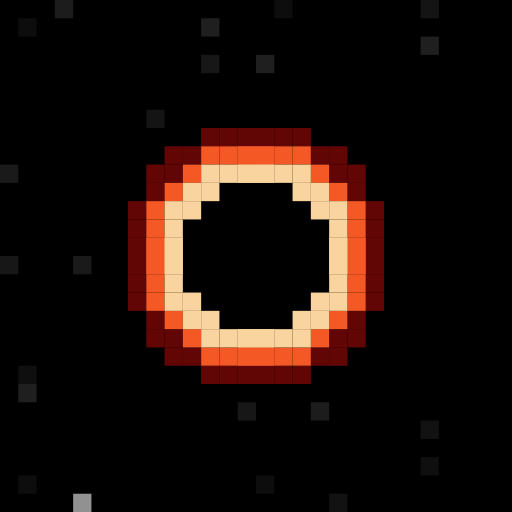
t = 0.00 s
t = 0.60 s: frame unchanged from t = 0.00 s, image omitted
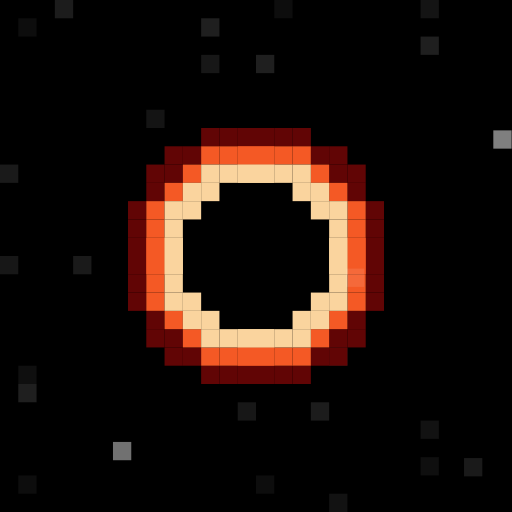
t = 1.37 s
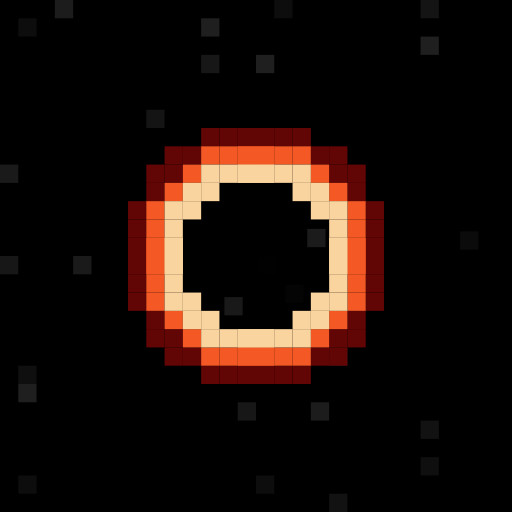
t = 1.98 s
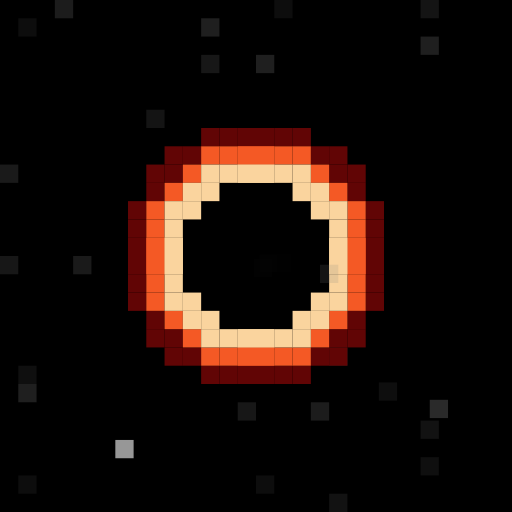
t = 2.60 s
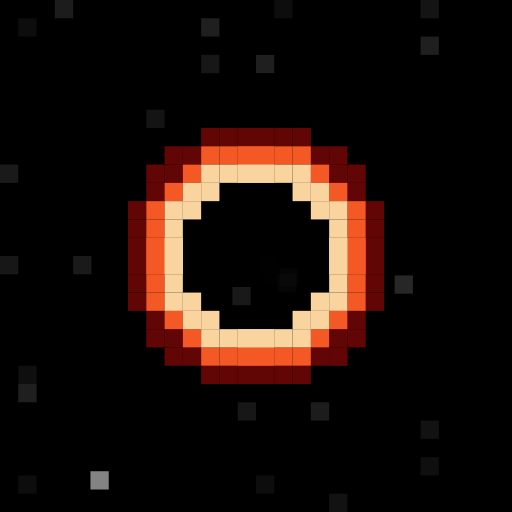
t = 3.24 s

The animated SVG that drew these frames (rendered in a browser with its animation timeline set to each time). Animation: 30 SMIL elements (animate=30); one cycle of 3.97 s, repeats indefinitely.

<svg xmlns="http://www.w3.org/2000/svg" viewBox="0 0 280 280" width="280" height="280">
  <defs>
    <g id="full">
      <g id="edge">
        <rect x="110" y="70" width="10" height="10" fill="hsl(0,90%,20%)"></rect>
        <rect x="120" y="70" width="10" height="10" fill="hsl(0,90%,20%)"></rect>
        <rect x="130" y="70" width="10" height="10" fill="hsl(0,90%,20%)"></rect>
        <rect x="140" y="70" width="10" height="10" fill="hsl(0,90%,20%)"></rect>
        <rect x="90" y="80" width="10" height="10" fill="hsl(0,90%,20%)"></rect>
        <rect x="100" y="80" width="10" height="10" fill="hsl(0,90%,20%)"></rect>
        <rect x="110" y="80" width="10" height="10" fill="hsl(15,90%,55%)"></rect>
        <rect x="120" y="80" width="10" height="10" fill="hsl(15,90%,55%)"></rect>
        <rect x="130" y="80" width="10" height="10" fill="hsl(15,90%,55%)"></rect>
        <rect x="140" y="80" width="10" height="10" fill="hsl(15,90%,55%)"></rect>
        <rect x="80" y="90" width="10" height="10" fill="hsl(0,90%,20%)"></rect>
        <rect x="90" y="90" width="10" height="10" fill="hsl(0,90%,20%)"></rect>
        <rect x="100" y="90" width="10" height="10" fill="hsl(15,90%,55%)"></rect>
        <rect x="110" y="90" width="10" height="10" fill="hsl(35,90%,80%)"></rect>
        <rect x="120" y="90" width="10" height="10" fill="hsl(35,90%,80%)"></rect>
        <rect x="130" y="90" width="10" height="10" fill="hsl(35,90%,80%)"></rect>
        <rect x="140" y="90" width="10" height="10" fill="hsl(35,90%,80%)"></rect>
        <rect x="80" y="100" width="10" height="10" fill="hsl(0,90%,20%)"></rect>
        <rect x="90" y="100" width="10" height="10" fill="hsl(15,90%,55%)"></rect>
        <rect x="100" y="100" width="10" height="10" fill="hsl(35,90%,80%)"></rect>
        <rect x="110" y="100" width="10" height="10" fill="hsl(35,90%,80%)"></rect>
        <rect x="70" y="110" width="10" height="10" fill="hsl(0,90%,20%)"></rect>
        <rect x="80" y="110" width="10" height="10" fill="hsl(15,90%,55%)"></rect>
        <rect x="90" y="110" width="10" height="10" fill="hsl(35,90%,80%)"></rect>
        <rect x="100" y="110" width="10" height="10" fill="hsl(35,90%,80%)"></rect>
        <rect x="70" y="120" width="10" height="10" fill="hsl(0,90%,20%)"></rect>
        <rect x="80" y="120" width="10" height="10" fill="hsl(15,90%,55%)"></rect>
        <rect x="90" y="120" width="10" height="10" fill="hsl(35,90%,80%)"></rect>
        <rect x="70" y="130" width="10" height="10" fill="hsl(0,90%,20%)"></rect>
        <rect x="80" y="130" width="10" height="10" fill="hsl(15,90%,55%)"></rect>
        <rect x="90" y="130" width="10" height="10" fill="hsl(35,90%,80%)"></rect>
        <rect x="70" y="140" width="10" height="10" fill="hsl(0,90%,20%)"></rect>
        <rect x="80" y="140" width="10" height="10" fill="hsl(15,90%,55%)"></rect>
        <rect x="90" y="140" width="10" height="10" fill="hsl(35,90%,80%)"></rect>
      </g>
      <use href="#edge" transform="scale(-1,1),translate(-280,0)"></use>
      <use href="#edge" transform="scale(1,-1),translate(0,-280)"></use>
      <use href="#edge" transform="scale(-1,-1),translate(-280,-280)"></use>
    </g>
  </defs>
  <rect x="0" y="0" width="280" height="280" fill="black"></rect>
  <g id="background">
    <rect x="230" y="0" width="10" height="10" fill="hsl(0,0%,8%)"></rect>
    <rect x="230" y="20" width="10" height="10" fill="hsl(0,0%,12%)"></rect>
    <rect x="230" y="250" width="10" height="10" fill="hsl(0,0%,6%)"></rect>
    <rect x="170" y="220" width="10" height="10" fill="hsl(0,0%,11%)"></rect>
    <rect x="230" y="230" width="10" height="10" fill="hsl(0,0%,7%)"></rect>
    <rect x="140" y="200" width="10" height="10" fill="hsl(0,0%,10%)"></rect>
    <rect x="140" y="90" width="10" height="10" fill="hsl(0,0%,11%)"></rect>
    <rect x="80" y="60" width="10" height="10" fill="hsl(0,0%,8%)"></rect>
    <rect x="90" y="120" width="10" height="10" fill="hsl(0,0%,8%)"></rect>
    <rect x="10" y="10" width="10" height="10" fill="hsl(0,0%,5%)"></rect>
    <rect x="120" y="90" width="10" height="10" fill="hsl(0,0%,11%)"></rect>
    <rect x="160" y="70" width="10" height="10" fill="hsl(0,0%,7%)"></rect>
    <rect x="10" y="200" width="10" height="10" fill="hsl(0,0%,6%)"></rect>
    <rect x="140" y="30" width="10" height="10" fill="hsl(0,0%,12%)"></rect>
    <rect x="140" y="260" width="10" height="10" fill="hsl(0,0%,5%)"></rect>
    <rect x="160" y="140" width="10" height="10" fill="hsl(0,0%,5%)"></rect>
    <rect x="10" y="210" width="10" height="10" fill="hsl(0,0%,12%)"></rect>
    <rect x="200" y="130" width="10" height="10" fill="hsl(0,0%,8%)"></rect>
    <rect x="150" y="0" width="10" height="10" fill="hsl(0,0%,5%)"></rect>
    <rect x="180" y="190" width="10" height="10" fill="hsl(0,0%,11%)"></rect>
    <rect x="110" y="30" width="10" height="10" fill="hsl(0,0%,9%)"></rect>
    <rect x="40" y="140" width="10" height="10" fill="hsl(0,0%,10%)"></rect>
    <rect x="180" y="270" width="10" height="10" fill="hsl(0,0%,7%)"></rect>
    <rect x="0" y="140" width="10" height="10" fill="hsl(0,0%,9%)"></rect>
    <rect x="30" y="0" width="10" height="10" fill="hsl(0,0%,11%)"></rect>
    <rect x="130" y="220" width="10" height="10" fill="hsl(0,0%,9%)"></rect>
    <rect x="90" y="160" width="10" height="10" fill="hsl(0,0%,6%)"></rect>
    <rect x="10" y="260" width="10" height="10" fill="hsl(0,0%,5%)"></rect>
    <rect x="0" y="90" width="10" height="10" fill="hsl(0,0%,10%)"></rect>
    <rect x="110" y="10" width="10" height="10" fill="hsl(0,0%,12%)"></rect>
  </g>
  <rect fill="black" x="100" y="100" width="80" height="80"></rect>
  <use href="#full"></use>
  <rect x="640" y="210" width="10" height="10" fill="hsl(0,0%,126%)">
    <animate attributeName="x" from="640" to="140" values="640;140" dur="2s" repeatCount="indefinite" begin="0.103s"
      calcMode="spline" keyTimes="0;1" keySplines="0.4,0,0.2,1"></animate>
    <animate attributeName="y" from="210" to="140" values="210;140" dur="2s" repeatCount="indefinite" begin="0.103s"
      calcMode="spline" keyTimes="0;1" keySplines="0.4,0,0.2,1"></animate>
    <animate attributeName="fill-opacity" from="1" to="0" values="1;0" dur="2s" repeatCount="indefinite" begin="0.103s"
      calcMode="spline" keyTimes="0;1" keySplines="0.4,0,0.2,1"></animate>
  </rect>
  <rect x="480" y="490" width="10" height="10" fill="hsl(0,0%,28%)">
    <animate attributeName="x" from="480" to="140" values="480;140" dur="2s" repeatCount="indefinite" begin="1.555s"
      calcMode="spline" keyTimes="0;1" keySplines="0.4,0,0.2,1"></animate>
    <animate attributeName="y" from="490" to="140" values="490;140" dur="2s" repeatCount="indefinite" begin="1.555s"
      calcMode="spline" keyTimes="0;1" keySplines="0.4,0,0.2,1"></animate>
    <animate attributeName="fill-opacity" from="1" to="0" values="1;0" dur="2s" repeatCount="indefinite" begin="1.555s"
      calcMode="spline" keyTimes="0;1" keySplines="0.4,0,0.2,1"></animate>
  </rect>
  <rect x="430" y="380" width="10" height="10" fill="hsl(0,0%,50%)">
    <animate attributeName="x" from="430" to="140" values="430;140" dur="2s" repeatCount="indefinite" begin="1.738s"
      calcMode="spline" keyTimes="0;1" keySplines="0.4,0,0.2,1"></animate>
    <animate attributeName="y" from="380" to="140" values="380;140" dur="2s" repeatCount="indefinite" begin="1.738s"
      calcMode="spline" keyTimes="0;1" keySplines="0.4,0,0.2,1"></animate>
    <animate attributeName="fill-opacity" from="1" to="0" values="1;0" dur="2s" repeatCount="indefinite" begin="1.738s"
      calcMode="spline" keyTimes="0;1" keySplines="0.4,0,0.2,1"></animate>
  </rect>
  <rect x="720" y="70" width="10" height="10" fill="hsl(0,0%,23%)">
    <animate attributeName="x" from="720" to="140" values="720;140" dur="2s" repeatCount="indefinite" begin="0.927s"
      calcMode="spline" keyTimes="0;1" keySplines="0.4,0,0.2,1"></animate>
    <animate attributeName="y" from="70" to="140" values="70;140" dur="2s" repeatCount="indefinite" begin="0.927s"
      calcMode="spline" keyTimes="0;1" keySplines="0.4,0,0.2,1"></animate>
    <animate attributeName="fill-opacity" from="1" to="0" values="1;0" dur="2s" repeatCount="indefinite" begin="0.927s"
      calcMode="spline" keyTimes="0;1" keySplines="0.4,0,0.2,1"></animate>
  </rect>
  <rect x="310" y="50" width="10" height="10" fill="hsl(0,0%,65%)">
    <animate attributeName="x" from="310" to="140" values="310;140" dur="2s" repeatCount="indefinite" begin="0.874s"
      calcMode="spline" keyTimes="0;1" keySplines="0.4,0,0.2,1"></animate>
    <animate attributeName="y" from="50" to="140" values="50;140" dur="2s" repeatCount="indefinite" begin="0.874s"
      calcMode="spline" keyTimes="0;1" keySplines="0.4,0,0.2,1"></animate>
    <animate attributeName="fill-opacity" from="1" to="0" values="1;0" dur="2s" repeatCount="indefinite" begin="0.874s"
      calcMode="spline" keyTimes="0;1" keySplines="0.4,0,0.2,1"></animate>
  </rect>
  <rect x="790" y="480" width="10" height="10" fill="hsl(0,0%,190%)">
    <animate attributeName="x" from="790" to="140" values="790;140" dur="2s" repeatCount="indefinite" begin="1.60s"
      calcMode="spline" keyTimes="0;1" keySplines="0.4,0,0.2,1"></animate>
    <animate attributeName="y" from="480" to="140" values="480;140" dur="2s" repeatCount="indefinite" begin="1.60s"
      calcMode="spline" keyTimes="0;1" keySplines="0.4,0,0.2,1"></animate>
    <animate attributeName="fill-opacity" from="1" to="0" values="1;0" dur="2s" repeatCount="indefinite" begin="1.60s"
      calcMode="spline" keyTimes="0;1" keySplines="0.4,0,0.2,1"></animate>
  </rect>
  <rect x="40" y="270" width="10" height="10" fill="hsl(0,0%,57%)">
    <animate attributeName="x" from="40" to="140" values="40;140" dur="2s" repeatCount="indefinite" begin="0.89s"
      calcMode="spline" keyTimes="0;1" keySplines="0.4,0,0.2,1"></animate>
    <animate attributeName="y" from="270" to="140" values="270;140" dur="2s" repeatCount="indefinite" begin="0.89s"
      calcMode="spline" keyTimes="0;1" keySplines="0.4,0,0.2,1"></animate>
    <animate attributeName="fill-opacity" from="1" to="0" values="1;0" dur="2s" repeatCount="indefinite" begin="0.89s"
      calcMode="spline" keyTimes="0;1" keySplines="0.4,0,0.2,1"></animate>
  </rect>
  <rect x="10" y="310" width="10" height="10" fill="hsl(0,0%,112%)">
    <animate attributeName="x" from="10" to="140" values="10;140" dur="2s" repeatCount="indefinite" begin="1.970s"
      calcMode="spline" keyTimes="0;1" keySplines="0.4,0,0.2,1"></animate>
    <animate attributeName="y" from="310" to="140" values="310;140" dur="2s" repeatCount="indefinite" begin="1.970s"
      calcMode="spline" keyTimes="0;1" keySplines="0.4,0,0.2,1"></animate>
    <animate attributeName="fill-opacity" from="1" to="0" values="1;0" dur="2s" repeatCount="indefinite" begin="1.970s"
      calcMode="spline" keyTimes="0;1" keySplines="0.4,0,0.2,1"></animate>
  </rect>
  <rect x="360" y="170" width="10" height="10" fill="hsl(0,0%,48%)">
    <animate attributeName="x" from="360" to="140" values="360;140" dur="2s" repeatCount="indefinite" begin="1.481s"
      calcMode="spline" keyTimes="0;1" keySplines="0.4,0,0.2,1"></animate>
    <animate attributeName="y" from="170" to="140" values="170;140" dur="2s" repeatCount="indefinite" begin="1.481s"
      calcMode="spline" keyTimes="0;1" keySplines="0.4,0,0.2,1"></animate>
    <animate attributeName="fill-opacity" from="1" to="0" values="1;0" dur="2s" repeatCount="indefinite" begin="1.481s"
      calcMode="spline" keyTimes="0;1" keySplines="0.4,0,0.2,1"></animate>
  </rect>
  <rect x="490" y="480" width="10" height="10" fill="hsl(0,0%,31%)">
    <animate attributeName="x" from="490" to="140" values="490;140" dur="2s" repeatCount="indefinite" begin="0.509s"
      calcMode="spline" keyTimes="0;1" keySplines="0.4,0,0.2,1"></animate>
    <animate attributeName="y" from="480" to="140" values="480;140" dur="2s" repeatCount="indefinite" begin="0.509s"
      calcMode="spline" keyTimes="0;1" keySplines="0.4,0,0.2,1"></animate>
    <animate attributeName="fill-opacity" from="1" to="0" values="1;0" dur="2s" repeatCount="indefinite" begin="0.509s"
      calcMode="spline" keyTimes="0;1" keySplines="0.4,0,0.2,1"></animate>
  </rect>
</svg>